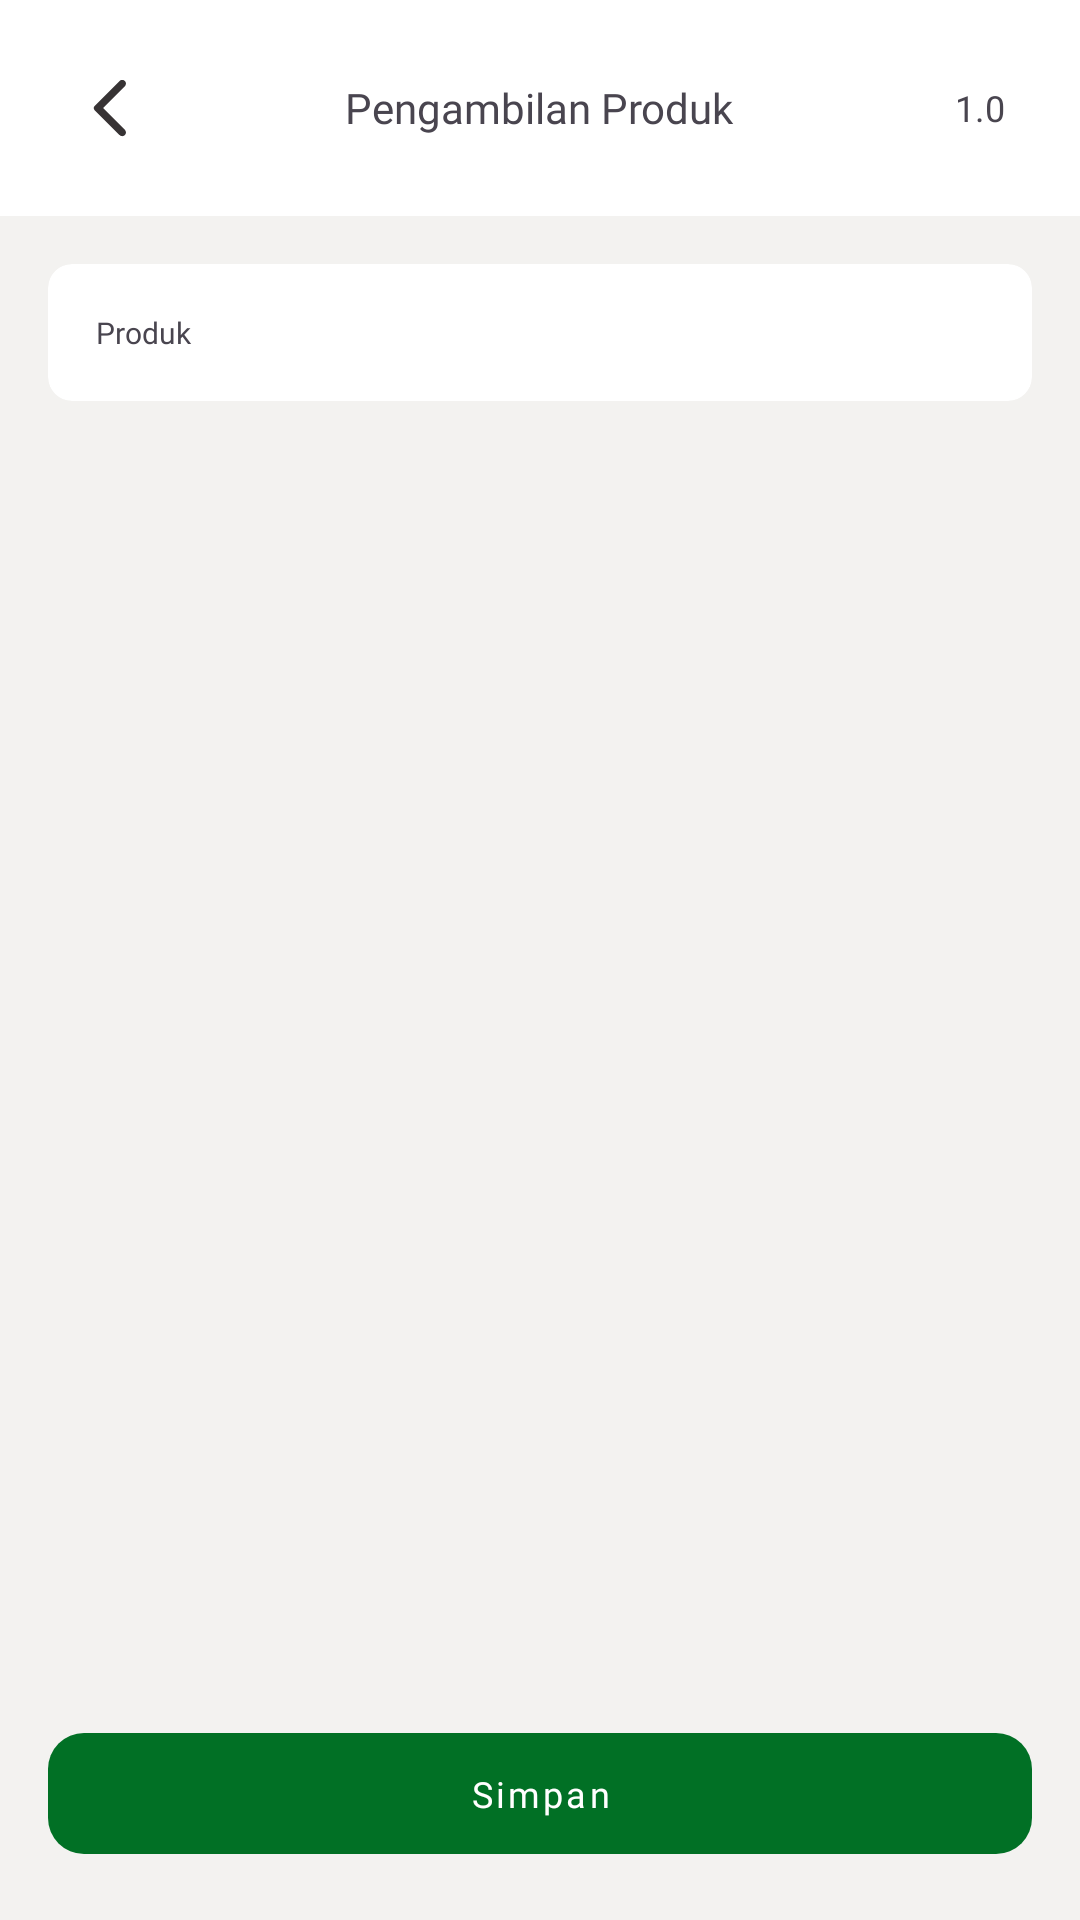

This screen was rendered from an Android layout file. Write that file and the resources it references.
<!-- AndroidManifest.xml: application theme Theme.HangSambal -->
<!-- res/layout/activity_product_pick_up.xml -->
<?xml version="1.0" encoding="utf-8"?>
<LinearLayout
    xmlns:android="http://schemas.android.com/apk/res/android"
    xmlns:app="http://schemas.android.com/apk/res-auto"
    xmlns:tools="http://schemas.android.com/tools"
    android:layout_width="match_parent"
    android:layout_height="match_parent"
    android:orientation="vertical"
    android:background="@color/background"
    tools:context=".view.activity.ProductPickupActivity">

    <FrameLayout
        android:id="@+id/frameLayout"
        android:layout_width="match_parent"
        android:layout_height="72dp"
        android:background="@color/white"
        app:layout_constraintEnd_toEndOf="parent"
        app:layout_constraintStart_toStartOf="parent"
        app:layout_constraintTop_toTopOf="parent">

        <ImageView
            android:id="@+id/imageViewBack"
            android:layout_width="wrap_content"
            android:layout_height="wrap_content"
            android:layout_marginLeft="25dp"
            android:layout_gravity="center_vertical"
            android:adjustViewBounds="true"
            android:src="@drawable/ic_arrow_back"/>

        <TextView
            style="@style/PoppinsSemiboldArsenicText3"
            android:layout_width="wrap_content"
            android:layout_height="wrap_content"
            android:layout_gravity="center"
            android:text="Pengambilan Produk" />

        <TextView
            style="@style/PoppinsRegularArsenicText2"
            android:layout_width="wrap_content"
            android:layout_height="wrap_content"
            android:layout_marginRight="25dp"
            android:layout_gravity="center|right"
            android:text="@string/app_version_name" />

    </FrameLayout>

    <LinearLayout
        android:layout_width="match_parent"
        android:layout_height="match_parent"
        android:padding="16dp"
        android:orientation="vertical">

        <androidx.core.widget.NestedScrollView
            android:layout_width="match_parent"
            android:layout_height="match_parent"
            android:overScrollMode="never"
            android:layout_weight="1">

            <LinearLayout
                android:layout_width="match_parent"
                android:layout_height="match_parent"
                android:orientation="vertical">
                <androidx.cardview.widget.CardView
                    android:layout_width="match_parent"
                    android:layout_height="wrap_content"
                    app:cardElevation="0dp"
                    app:cardCornerRadius="8dp"
                    app:cardBackgroundColor="@color/white">

                    <LinearLayout
                        android:layout_width="match_parent"
                        android:layout_height="wrap_content"
                        android:padding="16dp"
                        android:orientation="vertical">

                        <TextView
                            style="@style/PoppinsSemiboldArsenicText1"
                            android:layout_width="match_parent"
                            android:layout_height="wrap_content"
                            android:text="Produk" />

                        <androidx.recyclerview.widget.RecyclerView
                            android:id="@+id/recyclerViewProduk"
                            android:layout_width="match_parent"
                            android:layout_height="wrap_content"
                            android:overScrollMode="never"
                            tools:listitem="@layout/item_product_pick_up"/>

                    </LinearLayout>

                </androidx.cardview.widget.CardView>

            </LinearLayout>

        </androidx.core.widget.NestedScrollView>

        <com.google.android.material.button.MaterialButton
            android:id="@+id/materialButtonSimpan"
            style="@style/Widget.MaterialComponents.Button.UnelevatedButton"
            android:layout_width="match_parent"
            android:layout_height="wrap_content"
            android:layout_marginTop="16dp"
            android:fontFamily="@font/poppins_semibold"
            android:paddingTop="12dp"
            android:paddingBottom="12dp"
            android:text="Simpan"
            android:textAllCaps="false"
            android:textSize="12dp"
            app:backgroundTint="@color/green_light"
            app:cornerRadius="12dp" />

    </LinearLayout>
</LinearLayout>
<!-- res/layout/item_product_pick_up.xml (included above) -->
<?xml version="1.0" encoding="utf-8"?>
<LinearLayout xmlns:android="http://schemas.android.com/apk/res/android"
    android:layout_width="match_parent"
    android:layout_height="wrap_content"
    android:layout_marginTop="8dp"
    android:gravity="center"
    android:orientation="horizontal">

    <LinearLayout
        android:layout_width="match_parent"
        android:layout_height="wrap_content"
        android:layout_marginRight="16dp"
        android:orientation="vertical"
        android:layout_weight="1">

        <TextView
            android:id="@+id/textViewNamaProduk"
            style="@style/PoppinsRegularArsenicText1"
            android:layout_width="match_parent"
            android:layout_height="wrap_content"
            android:text="Hang Sambal 20gr" />

        <CheckBox
            android:id="@+id/checkBoxStockKosong"
            style="@style/PoppinsRegularArsenicText1"
            android:layout_width="wrap_content"
            android:layout_height="wrap_content"
            android:text="Stock Kosong"/>

    </LinearLayout>

    <LinearLayout
        android:layout_width="wrap_content"
        android:layout_height="wrap_content"
        android:gravity="center"
        android:orientation="horizontal">

        <ImageView
            android:id="@+id/imageViewMinus"
            android:layout_width="wrap_content"
            android:layout_height="wrap_content"
            android:adjustViewBounds="true"
            android:src="@drawable/ic_minus"/>

        <EditText
            android:id="@+id/editTextJumlahProduk"
            style="@style/PoppinsRegularArsenicText1"
            android:layout_width="48dp"
            android:layout_height="wrap_content"
            android:layout_marginLeft="12dp"
            android:layout_marginRight="12dp"
            android:gravity="center"
            android:inputType="number"
            android:text="0" />

        <ImageView
            android:id="@+id/imageViewPlus"
            android:layout_width="wrap_content"
            android:layout_height="wrap_content"
            android:adjustViewBounds="true"
            android:src="@drawable/ic_plus"/>

    </LinearLayout>

</LinearLayout>
<!-- resources referenced by this layout -->
<resources>
  <color name="background">#F3F2F0</color>
  <color name="green_light">#017025</color>
  <color name="white">#FFFFFFFF</color>
  <!-- drawable ic_arrow_back (drawable) -->
  <vector xmlns:android="http://schemas.android.com/apk/res/android"
      android:width="24dp"
      android:height="24dp"
      android:viewportWidth="24"
      android:viewportHeight="24"
      android:tint="@color/arsenic"
      android:autoMirrored="true">
      <path
          android:fillColor="@color/arsenic"
          android:pathData="M16.62,2.99c-0.49,-0.49 -1.28,-0.49 -1.77,0L6.54,11.3c-0.39,0.39 -0.39,1.02 0,1.41l8.31,8.31c0.49,0.49 1.28,0.49 1.77,0s0.49,-1.28 0,-1.77L9.38,12l7.25,-7.25c0.48,-0.48 0.48,-1.28 -0.01,-1.76z"/>
  </vector>
  <!-- drawable ic_minus (drawable) -->
  <vector xmlns:android="http://schemas.android.com/apk/res/android"
      android:width="20dp"
      android:height="20dp"
      android:viewportWidth="20"
      android:viewportHeight="20">
      <path
          android:pathData="M10,0C8.022,0 6.089,0.586 4.444,1.685C2.8,2.784 1.518,4.346 0.761,6.173C0.004,8 -0.194,10.011 0.192,11.951C0.578,13.891 1.53,15.672 2.929,17.071C4.327,18.47 6.109,19.422 8.049,19.808C9.989,20.194 12,19.996 13.827,19.239C15.654,18.482 17.216,17.2 18.315,15.556C19.413,13.911 20,11.978 20,10C20,8.687 19.741,7.386 19.239,6.173C18.736,4.96 18,3.858 17.071,2.929C16.142,2 15.04,1.264 13.827,0.761C12.614,0.259 11.313,0 10,0ZM10,18C8.418,18 6.871,17.531 5.555,16.652C4.24,15.773 3.214,14.523 2.609,13.061C2.003,11.6 1.845,9.991 2.154,8.439C2.462,6.887 3.224,5.462 4.343,4.343C5.462,3.224 6.887,2.462 8.439,2.154C9.991,1.845 11.6,2.003 13.061,2.609C14.523,3.214 15.773,4.24 16.652,5.555C17.531,6.871 18,8.418 18,10C18,12.122 17.157,14.157 15.657,15.657C14.157,17.157 12.122,18 10,18ZM14,9H6C5.735,9 5.48,9.105 5.293,9.293C5.105,9.48 5,9.735 5,10C5,10.265 5.105,10.52 5.293,10.707C5.48,10.895 5.735,11 6,11H14C14.265,11 14.52,10.895 14.707,10.707C14.895,10.52 15,10.265 15,10C15,9.735 14.895,9.48 14.707,9.293C14.52,9.105 14.265,9 14,9Z"
          android:fillColor="@color/green_light"/>
  </vector>
  <string name="app_version_name">1.0</string>
  <style name="PoppinsRegularArsenicText1">
          <item name="android:fontFamily">@font/poppins_reguler</item>
          <item name="android:color">@color/arsenic</item>
          <item name="android:textSize">@dimen/text1</item>
      </style>
  <style name="PoppinsRegularArsenicText2">
          <item name="android:fontFamily">@font/poppins_reguler</item>
          <item name="android:color">@color/arsenic</item>
          <item name="android:textSize">@dimen/text2</item>
      </style>
  <style name="PoppinsSemiboldArsenicText1">
          <item name="android:fontFamily">@font/poppins_semibold</item>
          <item name="android:color">@color/arsenic</item>
          <item name="android:textSize">@dimen/text1</item>
      </style>
  <style name="PoppinsSemiboldArsenicText3">
          <item name="android:fontFamily">@font/poppins_semibold</item>
          <item name="android:color">@color/arsenic</item>
          <item name="android:textSize">@dimen/text3</item>
      </style>
  <style name="Theme.HangSambal" parent="Base.Theme.HangSambal" />
  <color name="arsenic">#373334</color>
  <dimen name="text1">10sp</dimen>
  <dimen name="text2">12sp</dimen>
  <dimen name="text3">14sp</dimen>
  <style name="Base.Theme.HangSambal" parent="Theme.Material3.DayNight.NoActionBar">
          <item name="colorPrimary">@color/green_dark</item>
      </style>
  <color name="green_dark">#013701</color>
</resources>
